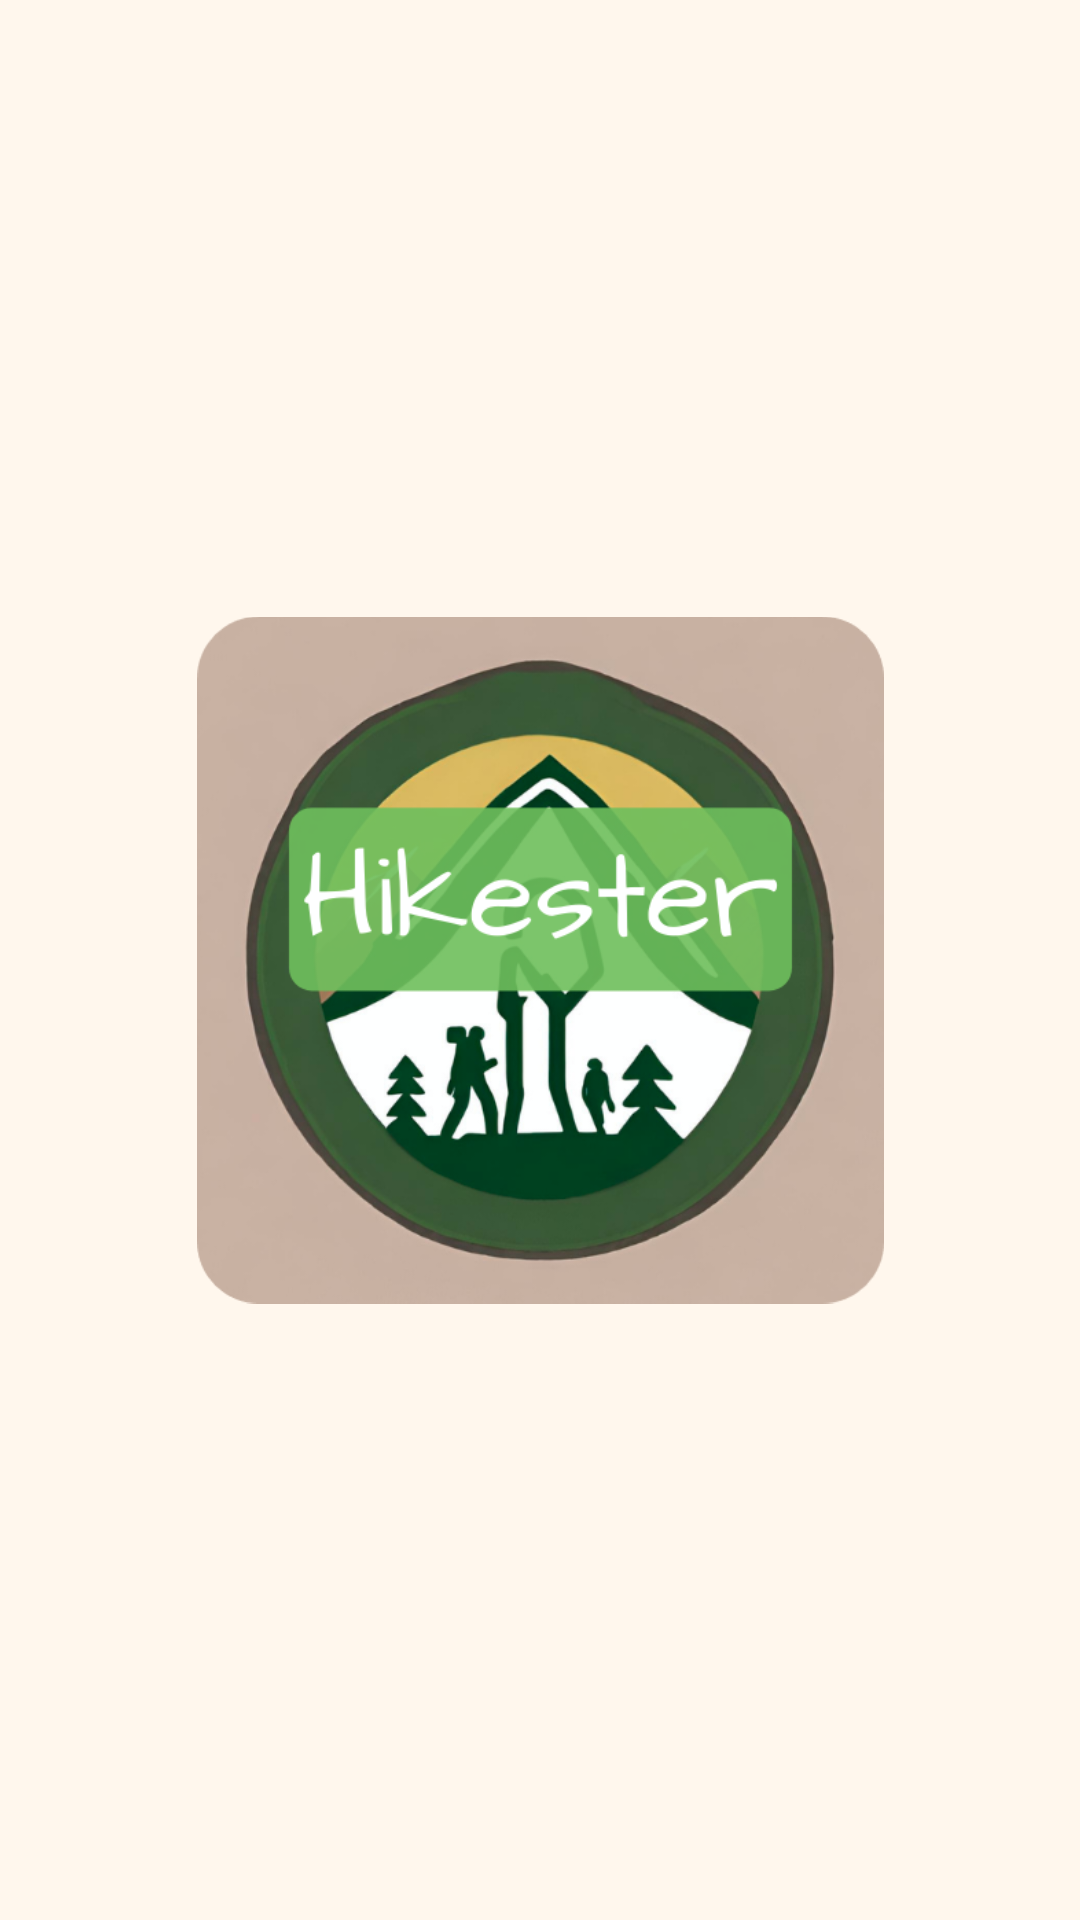

The Android layout XML behind this screen, and the referenced resources:
<!-- AndroidManifest.xml: application theme Theme.Hikester -->
<!-- res/layout/activity_launch.xml -->
<?xml version="1.0" encoding="utf-8"?>
<androidx.constraintlayout.widget.ConstraintLayout xmlns:android="http://schemas.android.com/apk/res/android"
    xmlns:app="http://schemas.android.com/apk/res-auto"
    xmlns:tools="http://schemas.android.com/tools"
    android:layout_width="match_parent"
    android:layout_height="match_parent"
    android:background="#FFF7ED"
    tools:context=".launch">

    <ImageView
        android:id="@+id/imageView2"
        android:layout_width="229dp"
        android:layout_height="236dp"
        android:src="@drawable/logo01"
        app:layout_constraintBottom_toBottomOf="parent"
        app:layout_constraintEnd_toEndOf="parent"
        app:layout_constraintStart_toStartOf="parent"
        app:layout_constraintTop_toTopOf="parent" />
</androidx.constraintlayout.widget.ConstraintLayout>
<!-- resources referenced by this layout -->
<resources>
  <!-- drawable logo01: png bitmap (drawable, 198919 bytes) -->
  <style name="Theme.Hikester" parent="Theme.AppCompat.NoActionBar">
          
  
      </style>
</resources>
